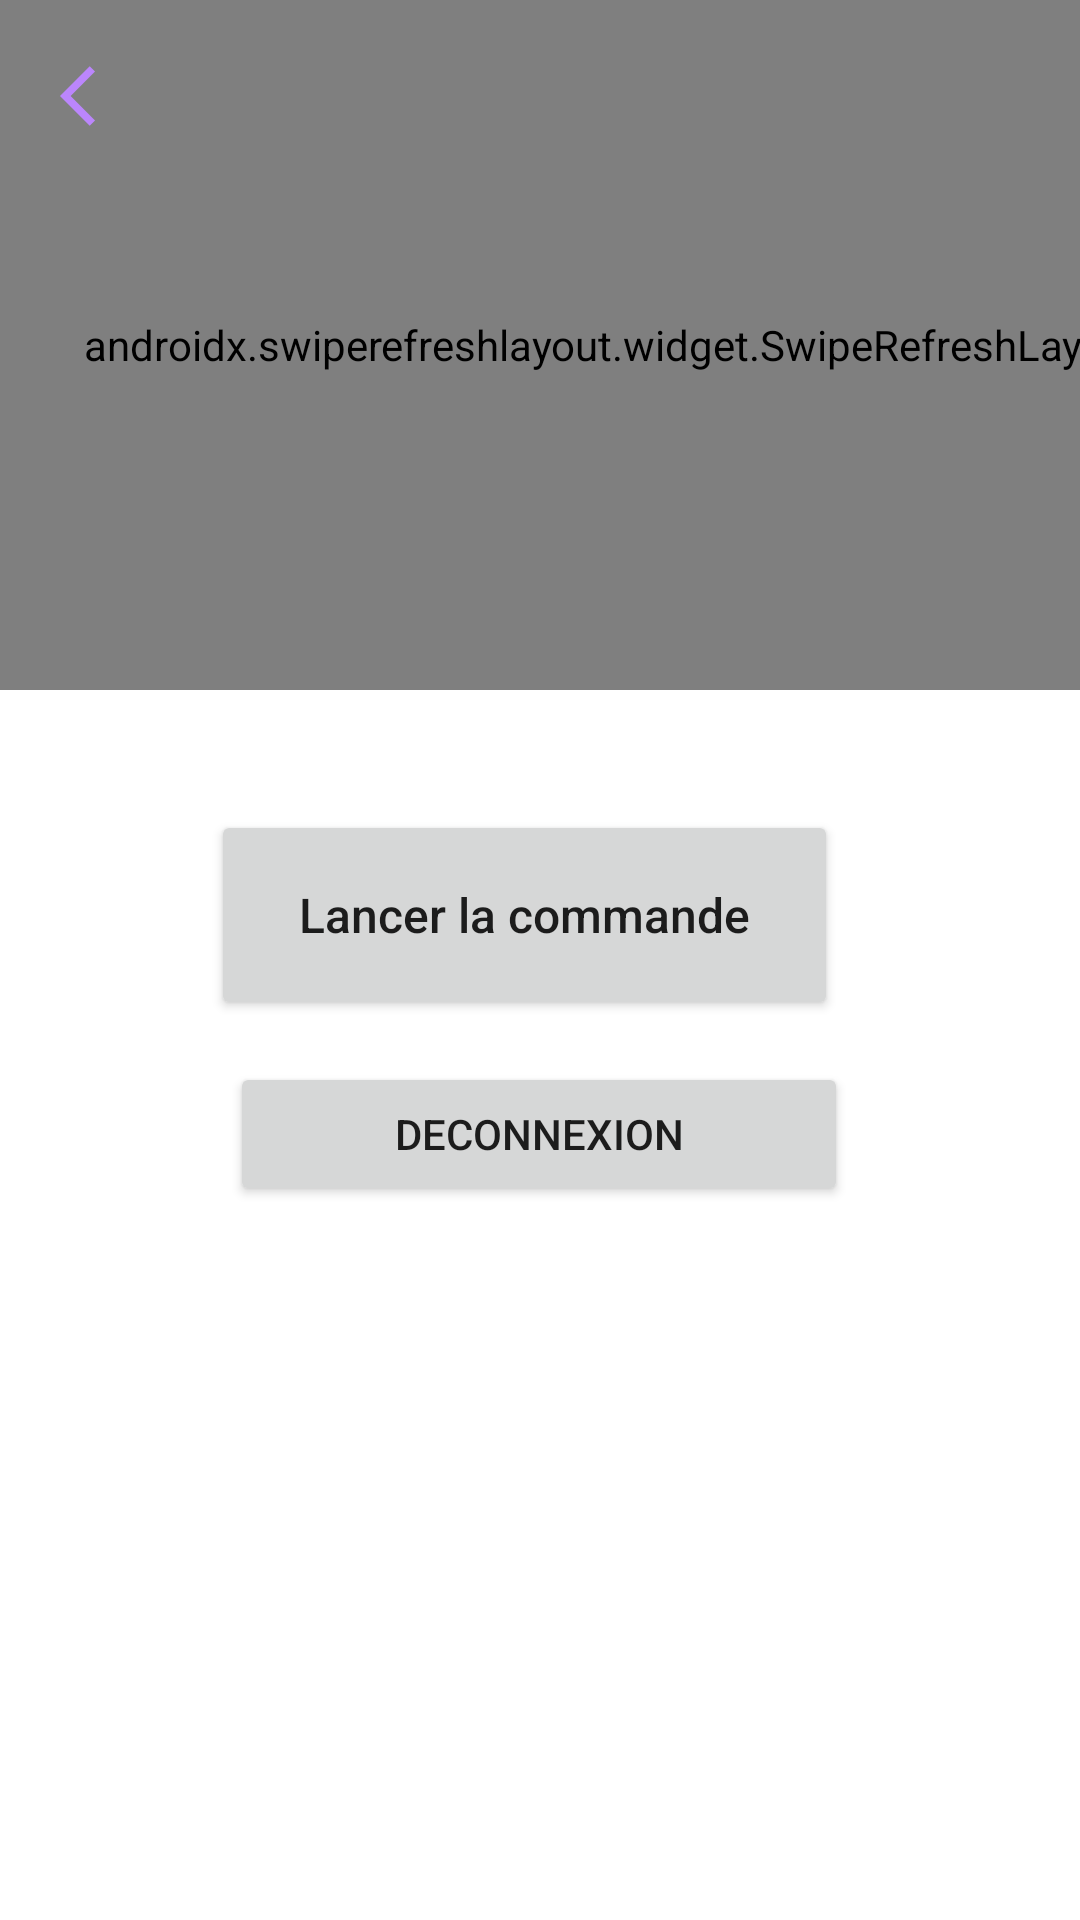

The Android layout XML behind this screen, and the referenced resources:
<!-- AndroidManifest.xml: application theme Theme.ESbitar -->
<!-- res/layout/patient_fragment_panier.xml -->
<?xml version="1.0" encoding="utf-8"?>
<androidx.constraintlayout.widget.ConstraintLayout
    xmlns:android="http://schemas.android.com/apk/res/android"
    xmlns:tools="http://schemas.android.com/tools"
    xmlns:app="http://schemas.android.com/apk/res-auto"
    android:layout_width="match_parent"
    android:layout_height="match_parent"
    android:background="@color/white"
    tools:context=".accueil.AccueilPatient">

    <androidx.swiperefreshlayout.widget.SwipeRefreshLayout
        android:id="@+id/med_swiper"
        android:layout_width="409dp"
        android:layout_height="230dp"
        tools:layout_editor_absoluteX="1dp"
        tools:layout_editor_absoluteY="146dp">

        <androidx.recyclerview.widget.RecyclerView
            android:id="@+id/meds_recycler"
            android:layout_width="match_parent"
            android:layout_height="match_parent"
            android:layout_marginTop="30dp"
            android:paddingTop="15dp"
            app:layout_constraintTop_toTopOf="parent" />

    </androidx.swiperefreshlayout.widget.SwipeRefreshLayout>

    <Button
        android:id="@+id/lancer_commande_btn"
        android:layout_width="209dp"
        android:layout_height="70dp"
        android:layout_marginTop="40dp"
        android:layout_marginRight="30dp"
        android:text="Lancer la commande"
        android:textAllCaps="false"
        android:textSize="16dp"
        app:layout_constraintHorizontal_bias="0.582"
        app:layout_constraintLeft_toLeftOf="parent"
        app:layout_constraintRight_toRightOf="parent"
        app:layout_constraintTop_toBottomOf="@id/med_swiper" />

    <ImageView
        android:id="@+id/retour_btn"
        android:layout_width="wrap_content"
        android:layout_height="wrap_content"
        android:layout_gravity="left"
        android:layout_marginLeft="20dp"
        android:layout_marginTop="20dp"
        app:layout_constraintLeft_toLeftOf="parent"
        app:layout_constraintTop_toTopOf="parent"
        app:srcCompat="@drawable/ic_baseline_arrow_back_ios_24" />

    <Button
        android:id="@+id/dec14"
        android:layout_width="206dp"
        android:layout_height="48dp"
        android:layout_marginTop="124dp"
        android:text="deconnexion"
        app:layout_constraintHorizontal_bias="0.497"
        app:layout_constraintLeft_toLeftOf="parent"
        app:layout_constraintRight_toRightOf="parent"
        app:layout_constraintTop_toBottomOf="@+id/med_swiper" />

</androidx.constraintlayout.widget.ConstraintLayout>
<!-- resources referenced by this layout -->
<resources>
  <!-- drawable ic_baseline_arrow_back_ios_24 (drawable-v24) -->
  <vector android:height="24dp" android:tint="@color/purple_200"
      android:viewportHeight="24" android:viewportWidth="24"
      android:width="24dp" xmlns:android="http://schemas.android.com/apk/res/android">
      <path android:fillColor="@android:color/white" android:pathData="M11.67,3.87L9.9,2.1 0,12l9.9,9.9 1.77,-1.77L3.54,12z"/>
  </vector>
  <style name="Theme.ESbitar" parent="Theme.MaterialComponents.DayNight.DarkActionBar">
          
          <item name="colorPrimary">@color/purple_200</item>
          <item name="colorPrimaryVariant">@color/purple_200</item>
          <item name="colorOnPrimary">@color/white</item>
          
          <item name="colorSecondary">@color/purple_200</item>
          <item name="colorSecondaryVariant">@color/purple_200</item>
          <item name="colorOnSecondary">@color/black</item>
          
          <item name="android:statusBarColor">?attr/colorPrimaryVariant</item>
          
      </style>
  <!-- not gathered from this repository: default colours our renderer supplied (Android Studio template values) -->
  <color name="purple_200">#FFBB86FC</color>
  <color name="black">#FF000000</color>
  <color name="white">#FFFFFFFF</color>
</resources>
